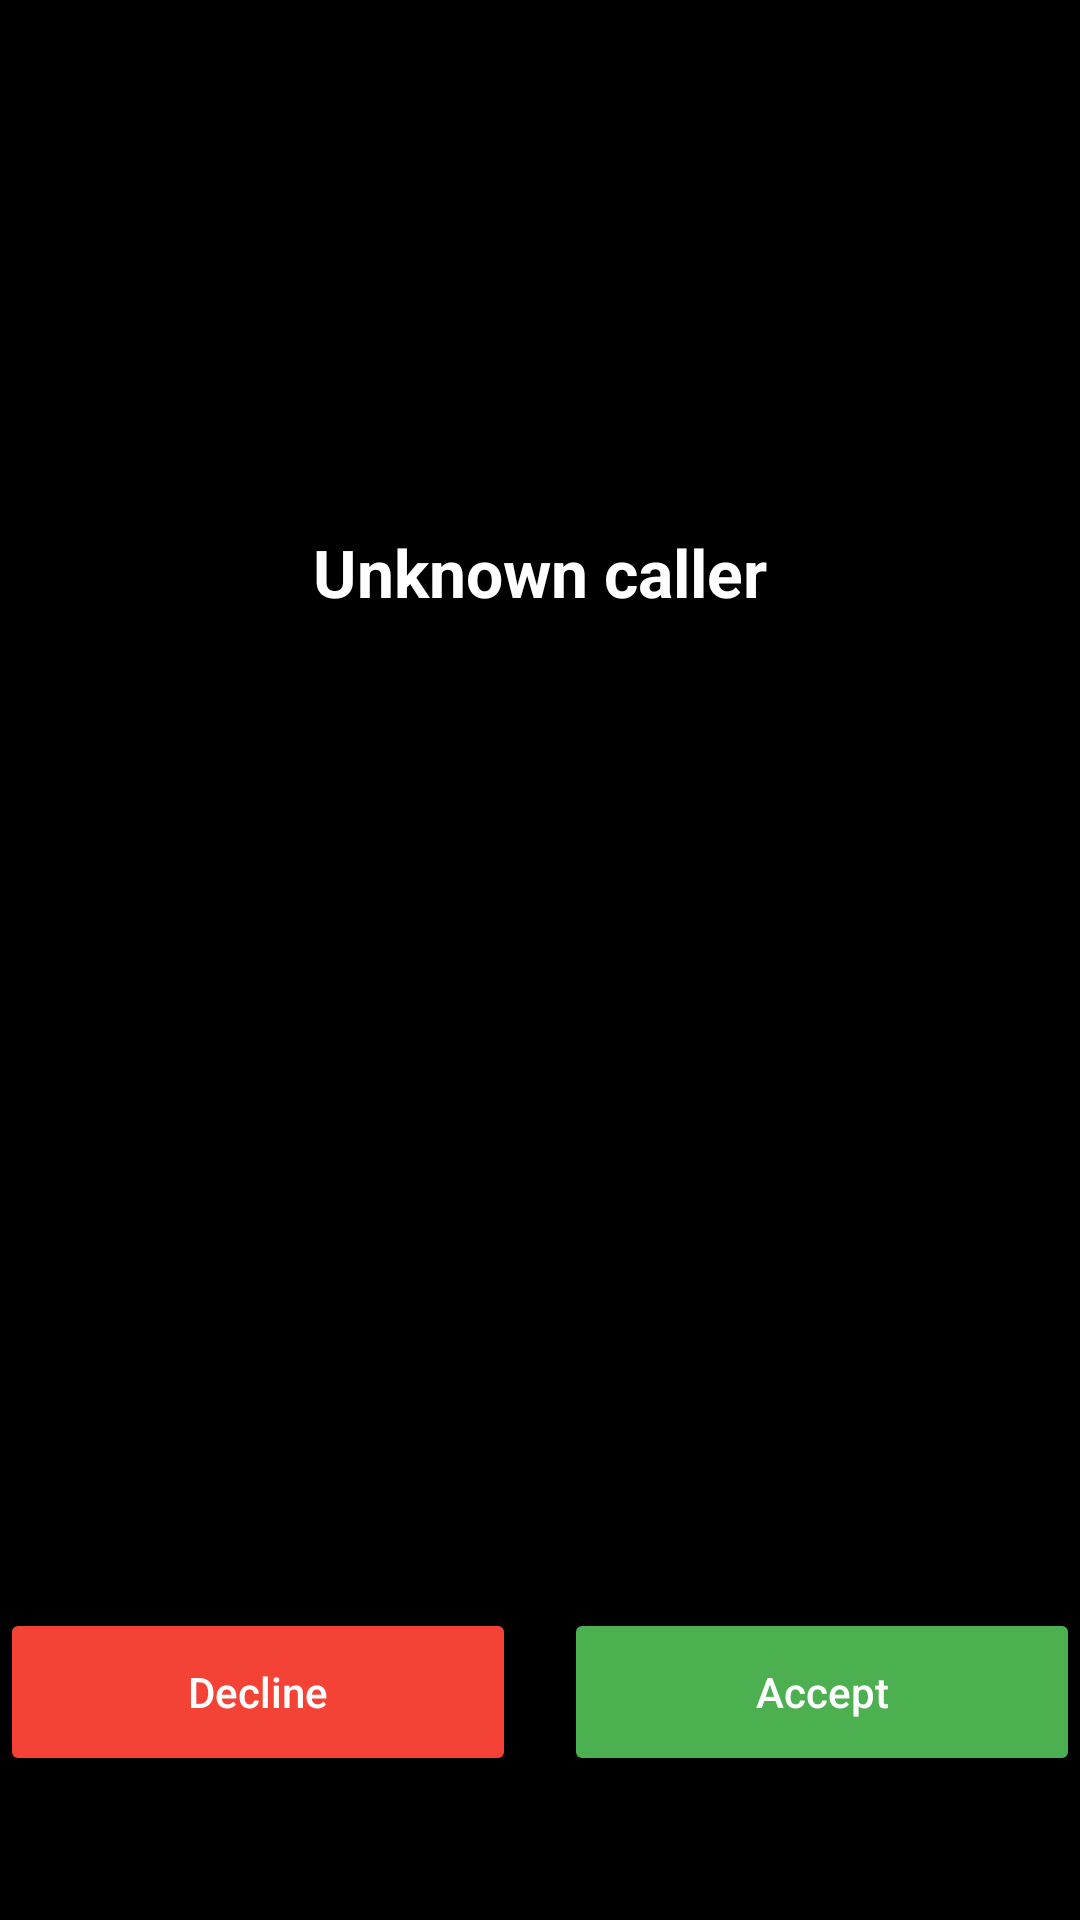

The Android layout XML behind this screen, and the referenced resources:
<!-- AndroidManifest.xml: activity theme Theme.WebRTCApp -->
<!-- res/layout/activity_incoming_call.xml -->
<?xml version="1.0" encoding="utf-8"?>
<androidx.constraintlayout.widget.ConstraintLayout
    xmlns:android="http://schemas.android.com/apk/res/android"
    xmlns:app="http://schemas.android.com/apk/res-auto"
    android:id="@+id/incomingRoot"
    android:layout_width="match_parent"
    android:layout_height="match_parent"
    android:background="@color/black"
    android:paddingTop="64dp"
    android:paddingBottom="48dp">

    <ImageView
        android:id="@+id/avatar"
        android:layout_width="96dp"
        android:layout_height="96dp"
        android:contentDescription="@string/caller_avatar"
        android:src="@drawable/ic_person"
        app:layout_constraintTop_toTopOf="parent"
        app:layout_constraintStart_toStartOf="parent"
        app:layout_constraintEnd_toEndOf="parent" />

    <TextView
        android:id="@+id/callerNameText"
        android:layout_width="wrap_content"
        android:layout_height="wrap_content"
        android:text="@string/caller_unknown"
        android:textColor="@android:color/white"
        android:textSize="22sp"
        android:textStyle="bold"
        app:layout_constraintTop_toBottomOf="@id/avatar"
        app:layout_constraintStart_toStartOf="parent"
        app:layout_constraintEnd_toEndOf="parent"
        android:layout_marginTop="16dp"/>

    <TextView
        android:id="@+id/callIdText"
        android:layout_width="wrap_content"
        android:layout_height="wrap_content"
        android:textColor="#BBBBBB"
        android:textSize="14sp"
        app:layout_constraintTop_toBottomOf="@id/callerNameText"
        app:layout_constraintStart_toStartOf="parent"
        app:layout_constraintEnd_toEndOf="parent"
        android:layout_marginTop="8dp"/>

    <LinearLayout
        android:id="@+id/actionsRow"
        android:layout_width="0dp"
        android:layout_height="wrap_content"
        android:orientation="horizontal"
        app:layout_constraintBottom_toBottomOf="parent"
        app:layout_constraintStart_toStartOf="parent"
        app:layout_constraintEnd_toEndOf="parent"
        android:gravity="center">

        <Button
            android:id="@+id/btnDecline"
            android:layout_width="0dp"
            android:layout_height="56dp"
            android:layout_weight="1"
            android:text="@string/action_decline"
            android:backgroundTint="@color/md_red_500"
            android:textAllCaps="false"
            android:textColor="@android:color/white"
            android:layout_marginEnd="8dp"/>

        <Button
            android:id="@+id/btnAccept"
            android:layout_width="0dp"
            android:layout_height="56dp"
            android:layout_weight="1"
            android:text="@string/action_accept"
            android:backgroundTint="@color/md_green_500"
            android:textAllCaps="false"
            android:textColor="@android:color/white"
            android:layout_marginStart="8dp"/>
    </LinearLayout>

</androidx.constraintlayout.widget.ConstraintLayout>
<!-- resources referenced by this layout -->
<resources>
  <color name="black">#FF000000</color>
  <color name="md_green_500">#4CAF50</color>
  <color name="md_red_500">#F44336</color>
  <string name="action_accept">Accept</string>
  <string name="action_decline">Decline</string>
  <string name="caller_avatar">Caller avatar</string>
  <string name="caller_unknown">Unknown caller</string>
  <style name="Theme.WebRTCApp" parent="Theme.Material3.DayNight.NoActionBar">
          
          <item name="colorPrimary">@color/purple_500</item>
          <item name="colorPrimaryVariant">@color/purple_700</item>
          <item name="colorOnPrimary">@color/white</item>
          
          <item name="colorSecondary">@color/teal_200</item>
          <item name="colorSecondaryVariant">@color/teal_700</item>
          <item name="colorOnSecondary">@color/black</item>
          
          <item name="android:statusBarColor">?attr/colorPrimaryVariant</item>
          
      </style>
  <color name="purple_500">#FF6200EE</color>
  <color name="purple_700">#FF3700B3</color>
  <color name="white">#FFFFFFFF</color>
  <color name="teal_200">#FF03DAC5</color>
  <color name="teal_700">#FF018786</color>
</resources>
